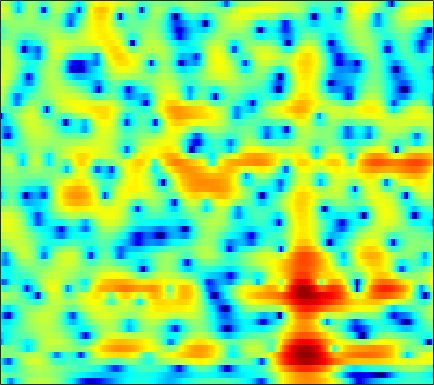

Values plotted in this chart, from the file beside it:
0.28547, -1.6503, -4.7493, -8.5014, -11.044, -10.747, -7.739, -5.6941, -3.5607, -1.9742, -0.75736, -0.025399, 0.77074, 1.3914, 1.7413, 2.0653, 2.2638, 2.3536, 2.4018, 2.3779, 2.2791, 2.1534, 1.9111, 1.5831
0.5062, -0.2421, -1.052, -1.609, -1.848, -1.944, -1.827, -1.639, -1.305, -0.9064, -0.4697, -0.1446, 0.2574, 0.6041, 0.8257, 1.065, 1.239, 1.326, 1.386, 1.381, 1.309, 1.212, 1.026, 0.7803
-2.535, -3.424, -4.31, -4.73, -4.704, -4.249, -3.486, -2.852, -2.002, -1.183, -0.418, 0.1027, 0.7124, 1.212, 1.514, 1.815, 2.005, 2.074, 2.08, 1.998, 1.833, 1.664, 1.392, 1.077
-6.204, -7.793, -10.83, -13.69, -13.11, -9.494, -5.943, -3.848, -1.691, -0.09084, 1.12, 1.834, 2.571, 3.101, 3.37, 3.568, 3.584, 3.473, 3.159, 2.654, 1.946, 1.289, 0.2813, -0.8262
0.552, 0.1952, -0.164, -0.262, -0.2302, -0.1372, 0.06047, 0.2855, 0.6463, 1.002, 1.328, 1.551, 1.824, 2.067, 2.227, 2.384, 2.448, 2.392, 2.13, 1.595, 0.6971, -0.2624, -1.998, -4.426
0.331, 0.05349, -0.206, -0.2569, -0.2516, -0.3624, -0.6831, -1.094, -1.897, -3.011, -4.497, -5.784, -7.128, -6.769, -5.38, -3.188, -1.303, -0.1927, 0.9143, 1.628, 2.009, 2.12, 2.092, 1.929
-10.76, -7.853, -5.485, -4.056, -3.322, -2.694, -2.454, -2.525, -2.92, -3.633, -4.552, -5.263, -5.87, -5.608, -4.755, -3.152, -1.51, -0.434, 0.7552, 1.674, 2.346, 2.709, 3.035, 3.195
-7.26, -6.74, -5.748, -4.796, -4.2, -3.505, -2.908, -2.533, -2.156, -1.883, -1.647, -1.452, -1.13, -0.7321, -0.3879, 0.1068, 0.63, 1.014, 1.483, 1.88, 2.18, 2.334, 2.442, 2.432
-5.461, -5.251, -4.923, -4.489, -4.122, -3.608, -3.06, -2.62, -2.017, -1.423, -0.8712, -0.4884, 0.003136, 0.4733, 0.8043, 1.216, 1.569, 1.799, 2.044, 2.207, 2.279, 2.264, 2.153, 1.934
-6.292, -6.518, -6.731, -6.623, -6.261, -5.486, -4.532, -3.781, -2.771, -1.787, -0.8681, -0.2474, 0.4667, 1.073, 1.469, 1.921, 2.28, 2.489, 2.689, 2.785, 2.775, 2.688, 2.461, 2.093
-8.438, -10.63, -15.23, -20.83, -17.47, -11.64, -7.862, -5.817, -3.776, -2.259, -1.071, -0.3282, 0.5114, 1.17, 1.581, 2.037, 2.403, 2.623, 2.847, 2.987, 3.042, 3.01, 2.867, 2.574
-4.216, -5.202, -6.445, -7.005, -6.692, -5.709, -4.577, -3.699, -2.573, -1.636, -0.9525, -0.5805, -0.1999, 0.1071, 0.2902, 0.5073, 0.7509, 0.9654, 1.287, 1.638, 1.985, 2.209, 2.416, 2.484
0.4938, 0.1522, -0.236, -0.6088, -0.7687, -0.8203, -0.7828, -0.8004, -0.8848, -1.012, -1.176, -1.409, -1.864, -2.493, -3.002, -3.686, -4.159, -4.107, -3.337, -2.019, -0.6103, 0.3269, 1.361, 2.093
2.308, 1.942, 1.599, 1.28, 1.023, 0.6972, 0.3984, 0.08663, -0.6078, -1.559, -2.608, -3.386, -4.442, -5.56, -6.665, -9.067, -13.98, -21.82, -12.93, -6.042, -2.103, -0.0762, 1.78, 2.927
-2.044, -3.171, -3.478, -2.561, -1.844, -1.303, -1.279, -1.543, -2.518, -4.509, -7.874, -11.59, -16.7, -12.17, -8.903, -6.092, -4.285, -3.081, -1.421, 0.3486, 1.995, 3.054, 4.161, 4.815
-9.781, -13.08, -11.91, -8.58, -6.618, -4.789, -3.946, -3.801, -3.939, -4.555, -5.594, -6.283, -6.546, -5.784, -4.73, -3.185, -1.688, -0.6689, 0.5462, 1.618, 2.546, 3.126, 3.711, 4.052
-4.949, -5.45, -5.621, -5.34, -5.083, -4.59, -4.017, -3.693, -3.404, -3.123, -2.899, -2.756, -2.454, -2.054, -1.685, -1.113, -0.4972, -0.02985, 0.5888, 1.154, 1.671, 2.02, 2.391, 2.67
-5.077, -5.431, -5.656, -5.391, -5.002, -4.401, -3.653, -3.072, -2.424, -1.877, -1.385, -1.083, -0.776, -0.5232, -0.3597, -0.1841, -0.02817, 0.09121, 0.2732, 0.4953, 0.7643, 0.9968, 1.346, 1.702
-8.425, -10.03, -11.04, -9.546, -7.581, -5.112, -3.212, -2.083, -0.8598, 0.01015, 0.5775, 0.8547, 1.017, 0.9662, 0.8, 0.4229, -0.08971, -0.5271, -1.08, -1.42, -1.387, -1.098, -0.4161, 0.4309
-7.017, -8.805, -10.14, -7.853, -5.509, -2.874, -0.7825, 0.3713, 1.514, 2.297, 2.705, 2.802, 2.666, 2.199, 1.61, 0.4694, -1.178, -2.849, -5.936, -10.19, -12.11, -9.191, -5.192, -2.382
-1.526, -1.384, -1.027, -0.4993, 0.06759, 0.8741, 1.615, 2.119, 2.614, 2.886, 2.952, 2.835, 2.454, 1.807, 1.142, -0.03155, -1.552, -2.923, -4.992, -6.913, -7.59, -6.956, -5.365, -3.745
0.6269, 0.9926, 1.462, 1.853, 2.111, 2.441, 2.664, 2.775, 2.829, 2.728, 2.497, 2.219, 1.718, 1.078, 0.5126, -0.3273, -1.235, -1.929, -2.799, -3.533, -4.052, -4.296, -4.464, -4.527
2.23, 2.567, 2.908, 3.179, 3.294, 3.359, 3.332, 3.217, 2.971, 2.607, 2.106, 1.665, 0.9906, 0.2366, -0.3651, -1.175, -1.96, -2.517, -3.192, -3.809, -4.399, -4.859, -5.559, -6.443
3.503, 3.765, 3.998, 4.105, 4.119, 3.997, 3.747, 3.469, 2.955, 2.3, 1.484, 0.7752, -0.288, -1.458, -2.363, -3.526, -4.514, -5.062, -5.51, -5.704, -5.818, -5.95, -6.321, -7.067
4.089, 4.288, 4.457, 4.457, 4.384, 4.141, 3.727, 3.325, 2.605, 1.686, 0.5586, -0.4731, -2.116, -4.13, -5.957, -8.897, -12.05, -13.33, -12.13, -9.739, -7.79, -6.729, -5.742, -5.214
3.368, 3.538, 3.671, 3.674, 3.546, 3.267, 2.79, 2.311, 1.525, 0.5269, -0.6582, -1.705, -3.327, -5.288, -7.038, -9.858, -12.91, -14.07, -12.44, -9.588, -7.145, -5.67, -4.102, -2.853
0.9857, 1.273, 1.52, 1.655, 1.608, 1.339, 0.8515, 0.2977, -0.5808, -1.629, -2.778, -3.617, -4.678, -5.646, -6.285, -6.923, -7.257, -7.222, -6.795, -5.924, -4.78, -3.82, -2.498, -1.172
-3.247, -2.362, -1.335, -0.742, -0.5059, -0.6626, -1.245, -1.979, -3.406, -5.192, -7.18, -8.428, -9.268, -9.092, -8.679, -8.136, -7.738, -7.521, -7.165, -6.606, -5.609, -4.563, -2.877, -1.066
-8.536, -5.781, -3.354, -2.044, -1.547, -1.474, -2.07, -2.906, -4.854, -7.805, -12.83, -19.54, -21.38, -13.76, -11.16, -9.523, -9.179, -9.68, -11.38, -14.3, -14.54, -10.91, -6.169, -2.538
-4.533, -3.421, -2.308, -1.425, -1.118, -0.948, -1.281, -1.756, -2.714, -3.954, -5.213, -6, -6.564, -6.613, -6.473, -6.395, -6.674, -7.217, -8.377, -9.533, -9.216, -7.537, -4.564, -1.864
-1.672, -1.315, -0.8117, -0.471, -0.2665, -0.2273, -0.314, -0.5347, -0.8594, -1.309, -1.719, -2.031, -2.345, -2.549, -2.676, -2.803, -2.933, -3.01, -3.062, -2.93, -2.547, -2.065, -1.221, -0.2312
-0.6495, -0.3333, 0.1087, 0.3746, 0.511, 0.5051, 0.4176, 0.281, 0.04111, -0.1759, -0.3811, -0.4612, -0.506, -0.4927, -0.4786, -0.4754, -0.492, -0.5123, -0.5268, -0.5252, -0.4562, -0.3623, -0.1721, 0.08496
-0.3333, 0.4388, 1.122, 1.515, 1.559, 1.442, 1.004, 0.6007, -0.0547, -0.5247, -0.679, -0.5133, -0.07366, 0.4352, 0.7917, 1.113, 1.224, 1.148, 0.8652, 0.4139, -0.08013, -0.3904, -0.6136, -0.6274
0.4202, 1.662, 2.553, 2.942, 2.818, 2.282, 1.037, -0.3197, -3.025, -6.54, -7.78, -5.515, -2.135, 0.2244, 1.398, 2.326, 2.606, 2.402, 1.558, 0.005061, -2.388, -4.638, -6.605, -5.013
0.8272, 1.197, 1.591, 1.582, 1.421, 0.7554, -0.2792, -1.413, -3.382, -5.477, -5.997, -4.667, -2.26, -0.2596, 0.8004, 1.663, 1.913, 1.723, 0.9129, -0.5952, -2.911, -5.015, -6.763, -5.185
-1.024, -1.203, -1.411, -1.588, -1.669, -1.808, -1.898, -2.014, -2.054, -1.995, -1.666, -1.275, -0.5869, 0.1259, 0.5959, 1.032, 1.219, 1.187, 0.9397, 0.501, -0.002917, -0.324, -0.5326, -0.4095
-4.073, -4.803, -5.661, -5.902, -5.772, -5.038, -4.158, -3.433, -2.53, -1.679, -0.8984, -0.3555, 0.3011, 0.8623, 1.203, 1.542, 1.746, 1.803, 1.776, 1.657, 1.492, 1.355, 1.19, 1.081
-7.889, -10.38, -14.89, -17.77, -14.58, -10.06, -6.809, -4.962, -3.033, -1.512, -0.3275, 0.4117, 1.199, 1.798, 2.135, 2.457, 2.636, 2.689, 2.654, 2.524, 2.313, 2.115, 1.805, 1.442
-7.733, -9.4, -11.32, -11.77, -10.71, -8.115, -5.55, -3.91, -2.04, -0.548, 0.6529, 1.37, 2.127, 2.67, 2.954, 3.172, 3.222, 3.167, 2.986, 2.7, 2.327, 2, 1.496, 0.8777
-7.712, -7.798, -7.104, -6.09, -5.219, -3.855, -2.492, -1.465, -0.22, 0.8658, 1.795, 2.359, 2.937, 3.312, 3.457, 3.447, 3.225, 2.936, 2.416, 1.808, 1.187, 0.7456, 0.2033, -0.3339
-17.07, -10.44, -6.522, -4.273, -2.99, -1.768, -0.7128, 0.00931, 0.876, 1.705, 2.448, 2.914, 3.386, 3.637, 3.639, 3.377, 2.778, 2.064, 0.7595, -0.8847, -2.553, -3.349, -3.342, -2.525
-2.697, -2.661, -2.296, -1.895, -1.78, -1.697, -1.612, -1.495, -0.9852, -0.1792, 0.7452, 1.426, 2.179, 2.643, 2.764, 2.587, 1.923, 1.036, -0.8528, -3.993, -9.726, -18.08, -10.93, -4.846
1.471, 0.6397, -0.467, -1.826, -3.162, -5.385, -8.391, -10.59, -10.43, -7.337, -4.469, -2.836, -1.247, -0.1821, 0.3406, 0.6786, 0.6313, 0.3854, -0.2029, -0.9811, -1.67, -1.858, -1.456, -0.4601
2.529, 1.572, 0.1137, -1.678, -3.285, -5.92, -9.17, -11.49, -11.72, -9.243, -6.835, -5.408, -3.946, -2.817, -2.144, -1.431, -0.8712, -0.5486, -0.2089, 0.06973, 0.344, 0.5869, 0.9912, 1.457
3.353, 2.581, 1.382, 0.04934, -0.9927, -2.452, -3.844, -4.685, -5.51, -5.959, -6.103, -6.058, -5.768, -5.218, -4.637, -3.682, -2.636, -1.882, -0.9604, -0.1515, 0.5432, 0.9883, 1.489, 1.892
4.111, 3.563, 2.737, 1.806, 1.04, -0.1028, -1.328, -2.301, -3.756, -5.395, -7.285, -8.872, -10.78, -11.06, -9.741, -7.217, -4.881, -3.396, -1.764, -0.4773, 0.527, 1.113, 1.691, 2.057
3.993, 3.77, 3.39, 2.837, 2.271, 1.364, 0.2447, -0.78, -2.403, -4.444, -7.114, -9.797, -14.6, -16.39, -12.81, -8.443, -5.412, -3.687, -1.871, -0.4619, 0.609, 1.217, 1.787, 2.07
2.518, 2.888, 3.081, 2.956, 2.664, 2.069, 1.212, 0.4141, -0.7874, -2.126, -3.505, -4.466, -5.423, -5.765, -5.537, -4.76, -3.709, -2.827, -1.657, -0.5653, 0.3808, 0.9697, 1.541, 1.823
1.262, 2.155, 2.772, 2.916, 2.79, 2.326, 1.559, 0.8312, -0.2265, -1.335, -2.375, -3.05, -3.784, -4.269, -4.464, -4.529, -4.314, -3.901, -3.009, -1.871, -0.6292, 0.2462, 1.182, 1.784
1.932, 2.519, 2.942, 2.943, 2.708, 1.996, 0.9006, -0.1479, -1.792, -3.561, -5.092, -5.854, -6.431, -6.817, -7.288, -8.382, -9.97, -10.88, -9.555, -6.144, -2.985, -1.114, 0.7563, 2.004
1.969, 2.21, 2.361, 2.179, 1.75, 0.7796, -0.7443, -2.316, -5.348, -10.05, -17.93, -19.23, -13.03, -10.24, -9.526, -9.907, -11.75, -13.25, -11.45, -7.082, -3.443, -1.393, 0.6716, 2.122
0.1184, 0.5115, 0.7965, 0.7979, 0.5499, -0.08186, -1.16, -2.272, -4.199, -6.456, -8.348, -8.802, -8.113, -6.995, -6.282, -5.596, -5.019, -4.494, -3.55, -2.291, -0.9187, 0.07441, 1.224, 2.147
-2.663, -1.709, -0.8212, -0.312, -0.1266, -0.1729, -0.4829, -0.8769, -1.469, -2.056, -2.53, -2.742, -2.772, -2.604, -2.381, -2.019, -1.581, -1.225, -0.6932, -0.0983, 0.5065, 0.9409, 1.463, 1.867
-3.92, -2.551, -1.242, -0.4289, -0.05134, 0.1895, 0.2418, 0.1966, 0.08152, -0.05625, -0.1709, -0.2317, -0.2659, -0.2364, -0.1839, -0.07674, 0.05705, 0.1737, 0.3654, 0.5732, 0.7975, 0.9575, 1.14, 1.235
-1.268, -0.5587, 0.132, 0.5632, 0.7054, 0.7733, 0.7257, 0.6836, 0.6108, 0.5824, 0.6212, 0.6774, 0.7309, 0.7482, 0.7114, 0.599, 0.4119, 0.262, 0.07738, -0.02434, 0.006611, 0.1098, 0.2768, 0.3987
2.241, 2.303, 2.214, 1.918, 1.559, 0.9315, 0.2288, -0.2289, -0.5374, -0.3981, 0.0523, 0.4515, 0.8966, 1.093, 1.038, 0.6514, -0.08389, -0.8502, -2.023, -2.924, -3.005, -2.461, -1.385, -0.4116
4.221, 4.007, 3.482, 2.557, 1.56, -0.395, -3.247, -6.108, -8.795, -6.156, -2.799, -1.025, 0.5088, 1.242, 1.337, 0.8499, -0.4367, -2.112, -5.876, -14.31, -16.86, -8.239, -3.254, -0.5753
2.596, 2.518, 2.128, 1.336, 0.4327, -1.273, -3.612, -5.648, -7.198, -5.693, -3.194, -1.632, -0.1939, 0.6057, 0.8214, 0.6567, -0.008282, -0.7649, -1.971, -2.959, -3.008, -2.342, -1.048, 0.198
